Labelled photos from "perovskite_tandem", an image-classification folder in jyotibrahmanandy/solar-cell-quality-control. The possible labels are: defect halide segregation, defect layer delamination, defect phase degradation, defect pinhole, functional.

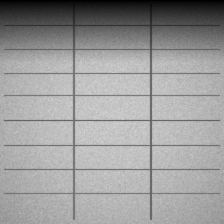
Label: defect phase degradation

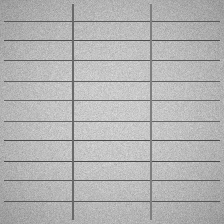
Label: functional

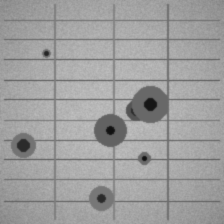
Label: defect pinhole

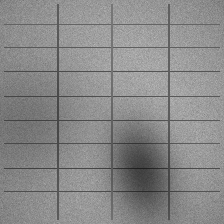
Label: defect halide segregation

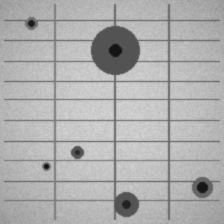
Label: defect pinhole

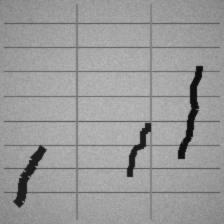
Label: defect layer delamination
